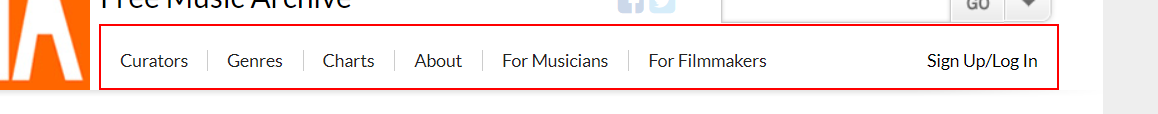
Task: How to do rpa challenge 5
Workflow: Main

Step 1: get-text from the element 'fma-menu'

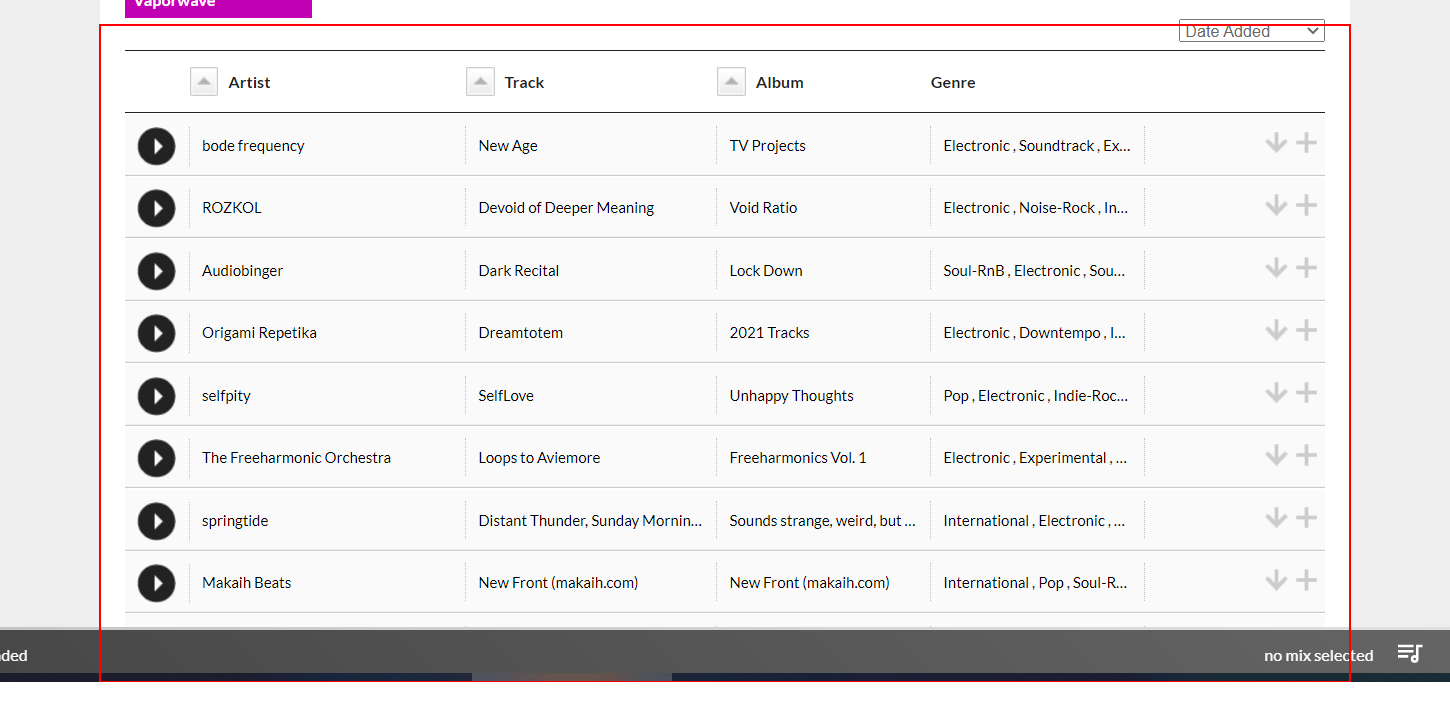
Step 2: find the element

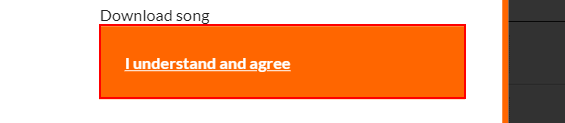
Step 3: click on the link 'I understand and agree'

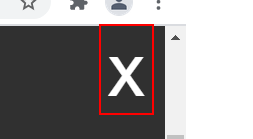
Step 4: click on the button 'x'